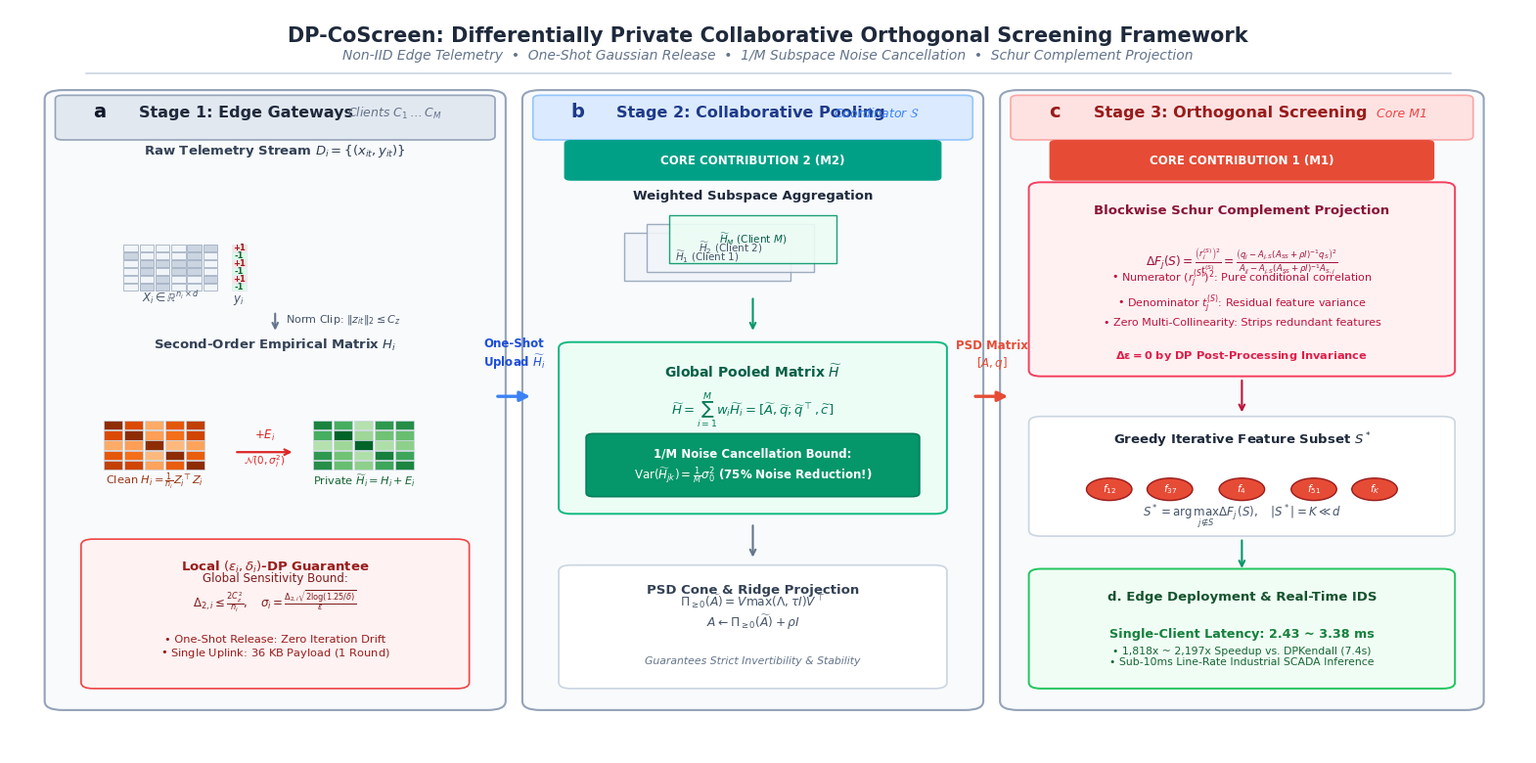

Write the Python code that produced this figure. (Note: this script raises an exception after producing the figure.)
"""Generate Nature-style Framework Diagram for DP-CoScreen.

Design principles (Nature journal standards):
- Modular panel structure with bold lowercase letter tags: a, b, c, d
- Visual data representations:
  * Raw data matrix grid (X) and target vector (y)
  * Empirical covariance heatmap before DP
  * Privatized covariance heatmap after Gaussian noise
  * Collaborative pooling from M clients with 1/M variance cancellation badge
  * Geometric / residual projection for Schur complement orthogonal screening
  * Selected feature circles and high-speed edge IDS deployment
- Nature Publishing Group (NPG) color palette
- Clean sans-serif typography, zero text clipping or overlapping
"""

import matplotlib
import matplotlib.pyplot as plt
import matplotlib.patches as patches
import numpy as np
from pathlib import Path

OUTPUT_DIR = Path("manuscript_elsevier/figures")
OUTPUT_DIR.mkdir(parents=True, exist_ok=True)
ARTIFACT_DIR = Path("C:/Users/25358/.gemini/antigravity/brain/77101361-60c7-4fc0-a393-dc926203ec98")

# Nature-style Typography
plt.rcParams.update({
    "font.family": "sans-serif",
    "font.sans-serif": ["Arial", "Helvetica", "DejaVu Sans"],
    "font.size": 10,
})

def draw_nature_framework():
    fig = plt.figure(figsize=(15.5, 7.6), dpi=300)
    ax = fig.add_axes([0, 0, 1, 1])
    ax.set_xlim(0, 100)
    ax.set_ylim(0, 100)
    ax.axis("off")

    # Background canvas
    fig.patch.set_facecolor("#ffffff")

    # -------------------------------------------------------------
    # TOP HEADER
    # -------------------------------------------------------------
    ax.text(50, 96.5, "DP-CoScreen: Differentially Private Collaborative Orthogonal Screening Framework",
            ha="center", va="center", fontsize=15, fontweight="bold", color="#1e293b")
    ax.text(50, 93.8, "Non-IID Edge Telemetry  •  One-Shot Gaussian Release  •  1/M Subspace Noise Cancellation  •  Schur Complement Projection",
            ha="center", va="center", fontsize=10, style="italic", color="#64748b")
    ax.plot([5, 95], [91.5, 91.5], color="#cbd5e1", linewidth=1.2)

    # -------------------------------------------------------------
    # PANEL A: Stage 1 - Local One-Shot DP Statistics Release (Clients C_1 ... C_M)
    # -------------------------------------------------------------
    # Card Background
    card_a = patches.FancyBboxPatch((3.5, 7), 28, 81, boxstyle="round,pad=1.2",
                                    facecolor="#f8fafc", edgecolor="#94a3b8", linewidth=1.5)
    ax.add_patch(card_a)

    # Header Bar
    hdr_a = patches.FancyBboxPatch((3.5, 83), 28, 5, boxstyle="round,pad=0.5",
                                   facecolor="#e2e8f0", edgecolor="#94a3b8", linewidth=1.2)
    ax.add_patch(hdr_a)
    ax.text(5.5, 85.5, "a", fontsize=14, fontweight="bold", color="#0f172a")
    ax.text(8.5, 85.5, "Stage 1: Edge Gateways", fontsize=11.5, fontweight="bold", color="#1e293b")
    ax.text(28.5, 85.5, "Clients $C_1 \\dots C_M$", fontsize=9, style="italic", color="#64748b", ha="right")

    # 1. Visual Data Matrix
    ax.text(17.5, 80.5, "Raw Telemetry Stream $D_i = \\{(x_{it}, y_{it})\\}$", ha="center", fontsize=9.5, fontweight="bold", color="#334155")
    
    # Draw Matrix Grid (7x7 features + 1 target vector)
    start_x, start_y = 7.5, 67.5
    cell_s = 1.05
    np.random.seed(42)
    for r in range(6):
        for c in range(6):
            val = np.random.rand()
            color = "#f1f5f9" if val > 0.35 else "#cbd5e1"
            rect = patches.Rectangle((start_x + c * cell_s, start_y - r * cell_s), cell_s * 0.9, cell_s * 0.9,
                                     facecolor=color, edgecolor="#94a3b8", linewidth=0.5)
            ax.add_patch(rect)
    ax.text(start_x + 3 * cell_s, start_y - 6.5 * cell_s, "$X_i \\in \\mathbb{R}^{n_i \\times d}$", ha="center", fontsize=8.5, color="#475569")

    # Target Vector y (single strip)
    target_x = start_x + 6.8 * cell_s
    for r in range(6):
        y_val = 1 if r % 2 == 0 else -1
        color = "#fee2e2" if y_val == 1 else "#dcfce7"
        rect = patches.Rectangle((target_x, start_y - r * cell_s), cell_s * 0.9, cell_s * 0.9,
                                 facecolor=color, edgecolor="#e2e8f0", linewidth=0.5)
        ax.add_patch(rect)
        ax.text(target_x + cell_s * 0.45, start_y - r * cell_s + cell_s * 0.45, "+1" if y_val == 1 else "-1",
                ha="center", va="center", fontsize=6, fontweight="bold", color="#991b1b" if y_val == 1 else "#166534")
    ax.text(target_x + cell_s * 0.45, start_y - 6.5 * cell_s, "$y_i$", ha="center", fontsize=8.5, color="#475569")

    # Down Arrow to Statistics
    ax.annotate("", xy=(17.5, 56.5), xytext=(17.5, 59.5),
                arrowprops=dict(arrowstyle="->", lw=1.5, color="#64748b"))
    ax.text(18.2, 58, "Norm Clip: $\\|z_{it}\\|_2 \\leq C_z$", fontsize=8, color="#475569")

    # 2. Covariance Matrix Heatmaps (Before and After DP)
    ax.text(17.5, 54.5, "Second-Order Empirical Matrix $H_i$", ha="center", fontsize=9.5, fontweight="bold", color="#334155")
    
    # Clean Empirical Heatmap (5x5)
    hm1_x, hm1_y = 6.2, 43.5
    hm_s = 1.35
    cov_matrix = np.array([
        [1.0, 0.72, 0.25, 0.65, 0.81],
        [0.72, 1.0, 0.31, 0.54, 0.76],
        [0.25, 0.31, 1.0, 0.18, 0.29],
        [0.65, 0.54, 0.18, 1.0, 0.62],
        [0.81, 0.76, 0.29, 0.62, 1.0]
    ])
    for r in range(5):
        for c in range(5):
            intensity = cov_matrix[r, c]
            col = plt.cm.Oranges(0.2 + 0.75 * intensity)
            rect = patches.Rectangle((hm1_x + c * hm_s, hm1_y - r * hm_s), hm_s * 0.92, hm_s * 0.92,
                                     facecolor=col, edgecolor="#cbd5e1", linewidth=0.5)
            ax.add_patch(rect)
    ax.text(hm1_x + 2.5 * hm_s, hm1_y - 5.5 * hm_s, "Clean $H_i = \\frac{1}{n_i} Z_i^\\top Z_i$", ha="center", fontsize=8.2, color="#9a3412")

    # Perturbation Arrow
    ax.annotate("", xy=(18.8, 40.5), xytext=(14.8, 40.5),
                arrowprops=dict(arrowstyle="->", lw=1.6, color="#dc2626"))
    ax.text(16.8, 42.2, "$+ E_i$", ha="center", fontsize=8.5, fontweight="bold", color="#dc2626")
    ax.text(16.8, 38.8, "$\\mathcal{N}(0, \\sigma_i^2)$", ha="center", fontsize=7.5, color="#dc2626")

    # Privatized Heatmap (5x5)
    hm2_x, hm2_y = 20.0, 43.5
    noisy_matrix = cov_matrix + np.random.normal(0, 0.15, (5, 5))
    noisy_matrix = (noisy_matrix + noisy_matrix.T) / 2
    for r in range(5):
        for c in range(5):
            intensity = np.clip(noisy_matrix[r, c], 0, 1.2) / 1.2
            col = plt.cm.Greens(0.25 + 0.70 * intensity)
            rect = patches.Rectangle((hm2_x + c * hm_s, hm2_y - r * hm_s), hm_s * 0.92, hm_s * 0.92,
                                     facecolor=col, edgecolor="#cbd5e1", linewidth=0.5)
            ax.add_patch(rect)
    ax.text(hm2_x + 2.5 * hm_s, hm2_y - 5.5 * hm_s, "Private $\\widetilde{H}_i = H_i + E_i$", ha="center", fontsize=8.2, color="#166534")

    # 3. Privacy Guarantee Callout Box
    dp_box = patches.FancyBboxPatch((5.5, 9.5), 24, 18.5, boxstyle="round,pad=0.8",
                                    facecolor="#fef2f2", edgecolor="#ef4444", linewidth=1.2)
    ax.add_patch(dp_box)
    ax.text(17.5, 24.5, "Local $(\\epsilon_i, \\delta_i)$-DP Guarantee", ha="center", fontsize=9.5, fontweight="bold", color="#991b1b")
    ax.text(17.5, 19.5, "Global Sensitivity Bound:\n$\\Delta_{2, i} \\leq \\frac{2 C_z^2}{n_i}, \\quad \\sigma_i = \\frac{\\Delta_{2, i} \\sqrt{2\\log(1.25/\\delta)}}{\\epsilon}$",
            ha="center", fontsize=8.5, color="#7f1d1d")
    ax.text(17.5, 13.0, "• One-Shot Release: Zero Iteration Drift\n• Single Uplink: $36$ KB Payload (1 Round)",
            ha="center", fontsize=8.2, color="#991b1b")

    # -------------------------------------------------------------
    # INTER-STAGE ARROW 1 -> 2
    # -------------------------------------------------------------
    ax.annotate("", xy=(34.5, 48), xytext=(32, 48),
                arrowprops=dict(arrowstyle="-|>", lw=2.4, color="#3b82f6", mutation_scale=15))
    ax.text(33.25, 52, "One-Shot\nUpload $\\widetilde{H}_i$", ha="center", fontsize=8.5, fontweight="bold", color="#1d4ed8")

    # -------------------------------------------------------------
    # PANEL B: Stage 2 - Central Collaborative Subspace Pooling (M2)
    # -------------------------------------------------------------
    card_b = patches.FancyBboxPatch((35, 7), 28, 81, boxstyle="round,pad=1.2",
                                    facecolor="#f8fafc", edgecolor="#94a3b8", linewidth=1.5)
    ax.add_patch(card_b)

    hdr_b = patches.FancyBboxPatch((35, 83), 28, 5, boxstyle="round,pad=0.5",
                                   facecolor="#dbeafe", edgecolor="#93c5fd", linewidth=1.2)
    ax.add_patch(hdr_b)
    ax.text(37, 85.5, "b", fontsize=14, fontweight="bold", color="#1e3a8a")
    ax.text(40, 85.5, "Stage 2: Collaborative Pooling", fontsize=11.5, fontweight="bold", color="#1e3a8a")
    ax.text(60, 85.5, "Coordinator $\\mathcal{S}$", fontsize=9, style="italic", color="#3b82f6", ha="right")

    # Core Contribution 2 Badge
    m2_badge = patches.FancyBboxPatch((37, 77.5), 24, 4.5, boxstyle="round,pad=0.4",
                                      facecolor="#00A087", edgecolor="#00A087", linewidth=1.0)
    ax.add_patch(m2_badge)
    ax.text(49, 79.7, "CORE CONTRIBUTION 2 (M2)", ha="center", va="center", fontsize=8.5, fontweight="bold", color="#ffffff")

    # Multi-client Matrix Stack Visual
    ax.text(49, 74.5, "Weighted Subspace Aggregation", ha="center", fontsize=9.5, fontweight="bold", color="#1e293b")

    # Stacked 3D-effect layers representing clients C1..CM
    stack_x, stack_y = 40.5, 63.5
    for idx, offset in enumerate([(0, 0), (1.5, 1.2), (3.0, 2.4)]):
        ox, oy = offset
        rect = patches.Rectangle((stack_x + ox, stack_y + oy), 11, 6.5,
                                 facecolor="#ecfdf5" if idx == 2 else "#f1f5f9",
                                 edgecolor="#059669" if idx == 2 else "#94a3b8",
                                 linewidth=1.0, alpha=0.9)
        ax.add_patch(rect)
        label = r"$\widetilde{H}_" + str(idx+1) + r"$ (Client " + str(idx+1) + ")" if idx < 2 else r"$\widetilde{H}_M$ (Client $M$)"
        ax.text(stack_x + ox + 5.5, stack_y + oy + 3.2, label, ha="center", va="center", fontsize=7.5, color="#065f46" if idx == 2 else "#475569")

    # Down Arrow to Aggregation Formula
    ax.annotate("", xy=(49, 56.5), xytext=(49, 61.5),
                arrowprops=dict(arrowstyle="->", lw=1.5, color="#059669"))

    # Aggregated Matrix Box with LLN Proof
    pool_box = patches.FancyBboxPatch((37, 33), 24, 21.5, boxstyle="round,pad=0.8",
                                      facecolor="#ecfdf5", edgecolor="#10b981", linewidth=1.4)
    ax.add_patch(pool_box)
    ax.text(49, 50.5, "Global Pooled Matrix $\\widetilde{H}$", ha="center", fontsize=10, fontweight="bold", color="#065f46")
    ax.text(49, 45.5, "$\\widetilde{H} = \\sum_{i=1}^M w_i \\widetilde{H}_i = [\\widetilde{A}, \\widetilde{q}; \\widetilde{q}^\\top, \\widetilde{c}]$",
            ha="center", fontsize=9.5, color="#047857")
    
    # 1/M Variance Reduction Highlight
    lln_badge = patches.FancyBboxPatch((38.5, 35.0), 21, 7.5, boxstyle="round,pad=0.5",
                                       facecolor="#059669", edgecolor="#047857", linewidth=1.0)
    ax.add_patch(lln_badge)
    ax.text(49, 39.8, "1/M Noise Cancellation Bound:", ha="center", fontsize=8.5, fontweight="bold", color="#ffffff")
    ax.text(49, 36.8, "$\\mathrm{Var}(\\widetilde{H}_{jk}) = \\frac{1}{M} \\sigma_0^2$ (75% Noise Reduction!)",
            ha="center", fontsize=8.5, fontweight="bold", color="#ffffff")

    # Down Arrow to PSD Ridge Projection
    ax.annotate("", xy=(49, 26), xytext=(49, 31),
                arrowprops=dict(arrowstyle="->", lw=1.5, color="#64748b"))

    # PSD Projection Box
    psd_box = patches.FancyBboxPatch((37, 9.5), 24, 15, boxstyle="round,pad=0.8",
                                     facecolor="#ffffff", edgecolor="#cbd5e1", linewidth=1.2)
    ax.add_patch(psd_box)
    ax.text(49, 21.5, "PSD Cone & Ridge Projection", ha="center", fontsize=9.5, fontweight="bold", color="#334155")
    ax.text(49, 17.0, "$\\Pi_{\\geq 0}(\\widetilde{A}) = V \\max(\\Lambda, \\tau I) V^\\top$\n$A \\leftarrow \\Pi_{\\geq 0}(\\widetilde{A}) + \\rho I$",
            ha="center", fontsize=8.8, color="#475569")
    ax.text(49, 12.0, "Guarantees Strict Invertibility & Stability", ha="center", fontsize=7.8, style="italic", color="#64748b")

    # -------------------------------------------------------------
    # INTER-STAGE ARROW 2 -> 3
    # -------------------------------------------------------------
    ax.annotate("", xy=(66, 48), xytext=(63.5, 48),
                arrowprops=dict(arrowstyle="-|>", lw=2.4, color="#E64B35", mutation_scale=15))
    ax.text(64.75, 52, "PSD Matrix\n$[A, q]$", ha="center", fontsize=8.5, fontweight="bold", color="#E64B35")

    # -------------------------------------------------------------
    # PANEL C: Stage 3 - Conditional Orthogonal Variable Screening (M1)
    # -------------------------------------------------------------
    card_c = patches.FancyBboxPatch((66.5, 7), 29.5, 81, boxstyle="round,pad=1.2",
                                    facecolor="#f8fafc", edgecolor="#94a3b8", linewidth=1.5)
    ax.add_patch(card_c)

    hdr_c = patches.FancyBboxPatch((66.5, 83), 29.5, 5, boxstyle="round,pad=0.5",
                                   facecolor="#fee2e2", edgecolor="#fca5a5", linewidth=1.2)
    ax.add_patch(hdr_c)
    ax.text(68.5, 85.5, "c", fontsize=14, fontweight="bold", color="#991b1b")
    ax.text(71.5, 85.5, "Stage 3: Orthogonal Screening", fontsize=11.5, fontweight="bold", color="#991b1b")
    ax.text(93.5, 85.5, "Core M1", fontsize=9, style="italic", color="#ef4444", ha="right")

    # Core Contribution 1 Badge
    m1_badge = patches.FancyBboxPatch((69, 77.5), 24.5, 4.5, boxstyle="round,pad=0.4",
                                      facecolor="#E64B35", edgecolor="#E64B35", linewidth=1.0)
    ax.add_patch(m1_badge)
    ax.text(81.25, 79.7, "CORE CONTRIBUTION 1 (M1)", ha="center", va="center", fontsize=8.5, fontweight="bold", color="#ffffff")

    # Visual Schur Projection Formula & Mechanics
    schur_box = patches.FancyBboxPatch((68, 51.5), 26.5, 24.5, boxstyle="round,pad=0.8",
                                       facecolor="#fff1f2", edgecolor="#f43f5e", linewidth=1.4)
    ax.add_patch(schur_box)
    ax.text(81.25, 72.5, "Blockwise Schur Complement Projection", ha="center", fontsize=9.5, fontweight="bold", color="#881337")
    ax.text(81.25, 65.5, "$\\Delta F_j(S) = \\frac{\\left(r_j^{(S)}\\right)^2}{t_j^{(S)}} = \\frac{\\left(q_j - A_{j, S}(A_{SS}+\\rho I)^{-1} q_S\\right)^2}{A_{jj} - A_{j, S}(A_{SS}+\\rho I)^{-1} A_{S, j}}$",
            ha="center", fontsize=8.8, color="#9f1239")
    ax.text(81.25, 57.5, "• Numerator $(r_j^{(S)})^2$: Pure conditional correlation\n• Denominator $t_j^{(S)}$: Residual feature variance\n• Zero Multi-Collinearity: Strips redundant features",
            ha="center", fontsize=8.0, color="#be123c")
    ax.text(81.25, 53.0, "$\\mathbf{\\Delta \\epsilon = 0}$ by DP Post-Processing Invariance",
            ha="center", fontsize=8.2, fontweight="bold", color="#e11d48")

    # Down Arrow to Selection
    ax.annotate("", xy=(81.25, 45.5), xytext=(81.25, 50.5),
                arrowprops=dict(arrowstyle="->", lw=1.5, color="#be123c"))

    # Selected Subset Visual Display
    select_box = patches.FancyBboxPatch((68, 30.0), 26.5, 14.5, boxstyle="round,pad=0.8",
                                        facecolor="#ffffff", edgecolor="#cbd5e1", linewidth=1.2)
    ax.add_patch(select_box)
    ax.text(81.25, 41.5, "Greedy Iterative Feature Subset $S^*$", ha="center", fontsize=9.5, fontweight="bold", color="#1e293b")
    
    # Feature Circles with selected indices
    circle_y = 35.5
    feat_x = [72.5, 76.5, 81.25, 86.0, 90.0]
    feat_labels = ["$f_{12}$", "$f_{37}$", "$f_4$", "$f_{51}$", "$f_K$"]
    for fx, fl in zip(feat_x, feat_labels):
        circ = patches.Circle((fx, circle_y), 1.5, facecolor="#E64B35", edgecolor="#991b1b", linewidth=1.0)
        ax.add_patch(circ)
        ax.text(fx, circle_y, fl, ha="center", va="center", fontsize=7.5, fontweight="bold", color="#ffffff")
    ax.text(81.25, 31.8, "$S^* = \\arg\\max_{j \\notin S} \\Delta F_j(S), \\quad |S^*| = K \\ll d$", ha="center", fontsize=8.5, color="#475569")

    # Down Arrow to Deployment
    ax.annotate("", xy=(81.25, 24.5), xytext=(81.25, 29.0),
                arrowprops=dict(arrowstyle="->", lw=1.5, color="#059669"))

    # Stage 4: Downstream Edge IDS Box
    deploy_box = patches.FancyBboxPatch((68, 9.5), 26.5, 14.5, boxstyle="round,pad=0.8",
                                        facecolor="#f0fdf4", edgecolor="#22c55e", linewidth=1.4)
    ax.add_patch(deploy_box)
    ax.text(81.25, 20.5, "d. Edge Deployment & Real-Time IDS", ha="center", fontsize=9.5, fontweight="bold", color="#14532d")
    ax.text(81.25, 15.5, "Single-Client Latency: 2.43 ~ 3.38 ms", ha="center", fontsize=9.2, fontweight="bold", color="#15803d")
    ax.text(81.25, 11.8, "• 1,818x ~ 2,197x Speedup vs. DPKendall (7.4s)\n• Sub-10ms Line-Rate Industrial SCADA Inference",
            ha="center", fontsize=7.8, color="#166534")

    # Save outputs
    plt.subplots_adjust(left=0, right=1, top=1, bottom=0)
    fig.savefig(OUTPUT_DIR / "fig1_overall_framework.pdf", bbox_inches="tight", pad_inches=0.1)
    fig.savefig(OUTPUT_DIR / "fig1_overall_framework.png", bbox_inches="tight", pad_inches=0.1)
    fig.savefig(ARTIFACT_DIR / "fig1_overall_framework.png", bbox_inches="tight", pad_inches=0.1)
    plt.close(fig)
    print("Nature-style framework generated successfully!")

if __name__ == "__main__":
    draw_nature_framework()
